Run: headless pygame with SDL's dummy video driver; simulated clock (each Clock.tick advances the game by its frame time, no real sleeping); random seed 0; keys injected as events and as key.get_pressed() state; no mouse input.
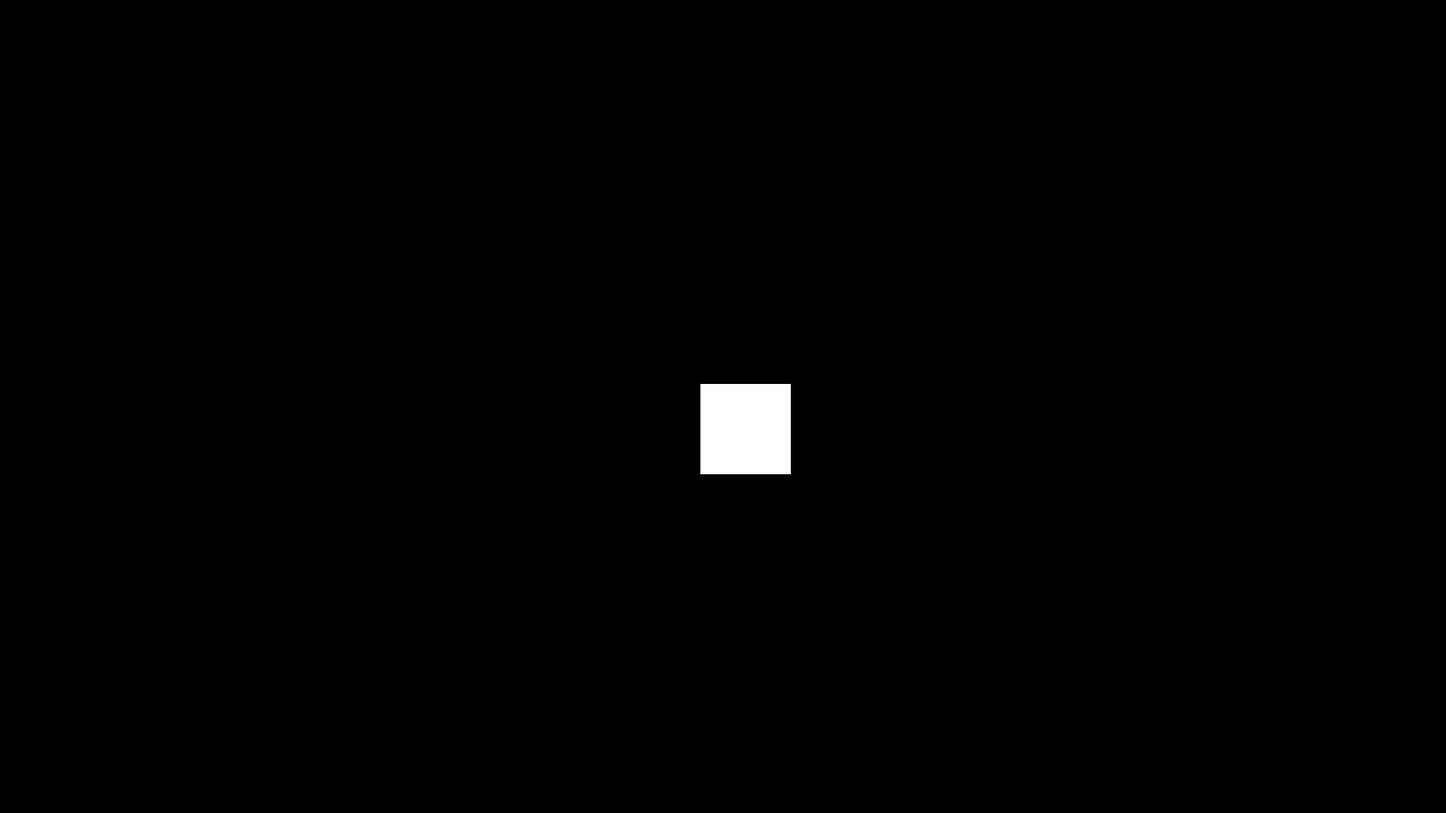
Frame 1 of 4 · flips 1–60 · no input
Frame 2 of 4 · flips 61–180 · tapped SPACE, RETURN · held RIGHT (→), D · screen unchanged from frame 1, image omitted
Frame 3 of 4 · flips 181–300 · held DOWN (↓), S · screen unchanged from frame 2, image omitted
Frame 4 of 4 · flips 301–420 · held LEFT (←), A, UP (↑), W · screen unchanged from frame 3, image omitted

The pygame program that drew these frames:

import pygame
from pygame.locals import *
import sys

# Color defination
white = (255, 255, 255)
black = (0, 0, 0)


# Function defination
class Player(pygame.sprite.Sprite):
    def __init__(self):
        super(Player, self).__init__()
        self.surf = pygame.Surface((100, 100))
        self.surf.fill(white)
        self.rect = self.surf.get_rect()
player = Player()


# Initialization
pygame.init()
screen = pygame.display.set_mode((1600, 900))

# Main Window
while 1:
    for event in pygame.event.get():
        if event.type == QUIT:
            sys.exit()

# Blit
    screen.fill(black)
    screen.blit(player.surf, (775, 425))
    pygame.display.flip()
